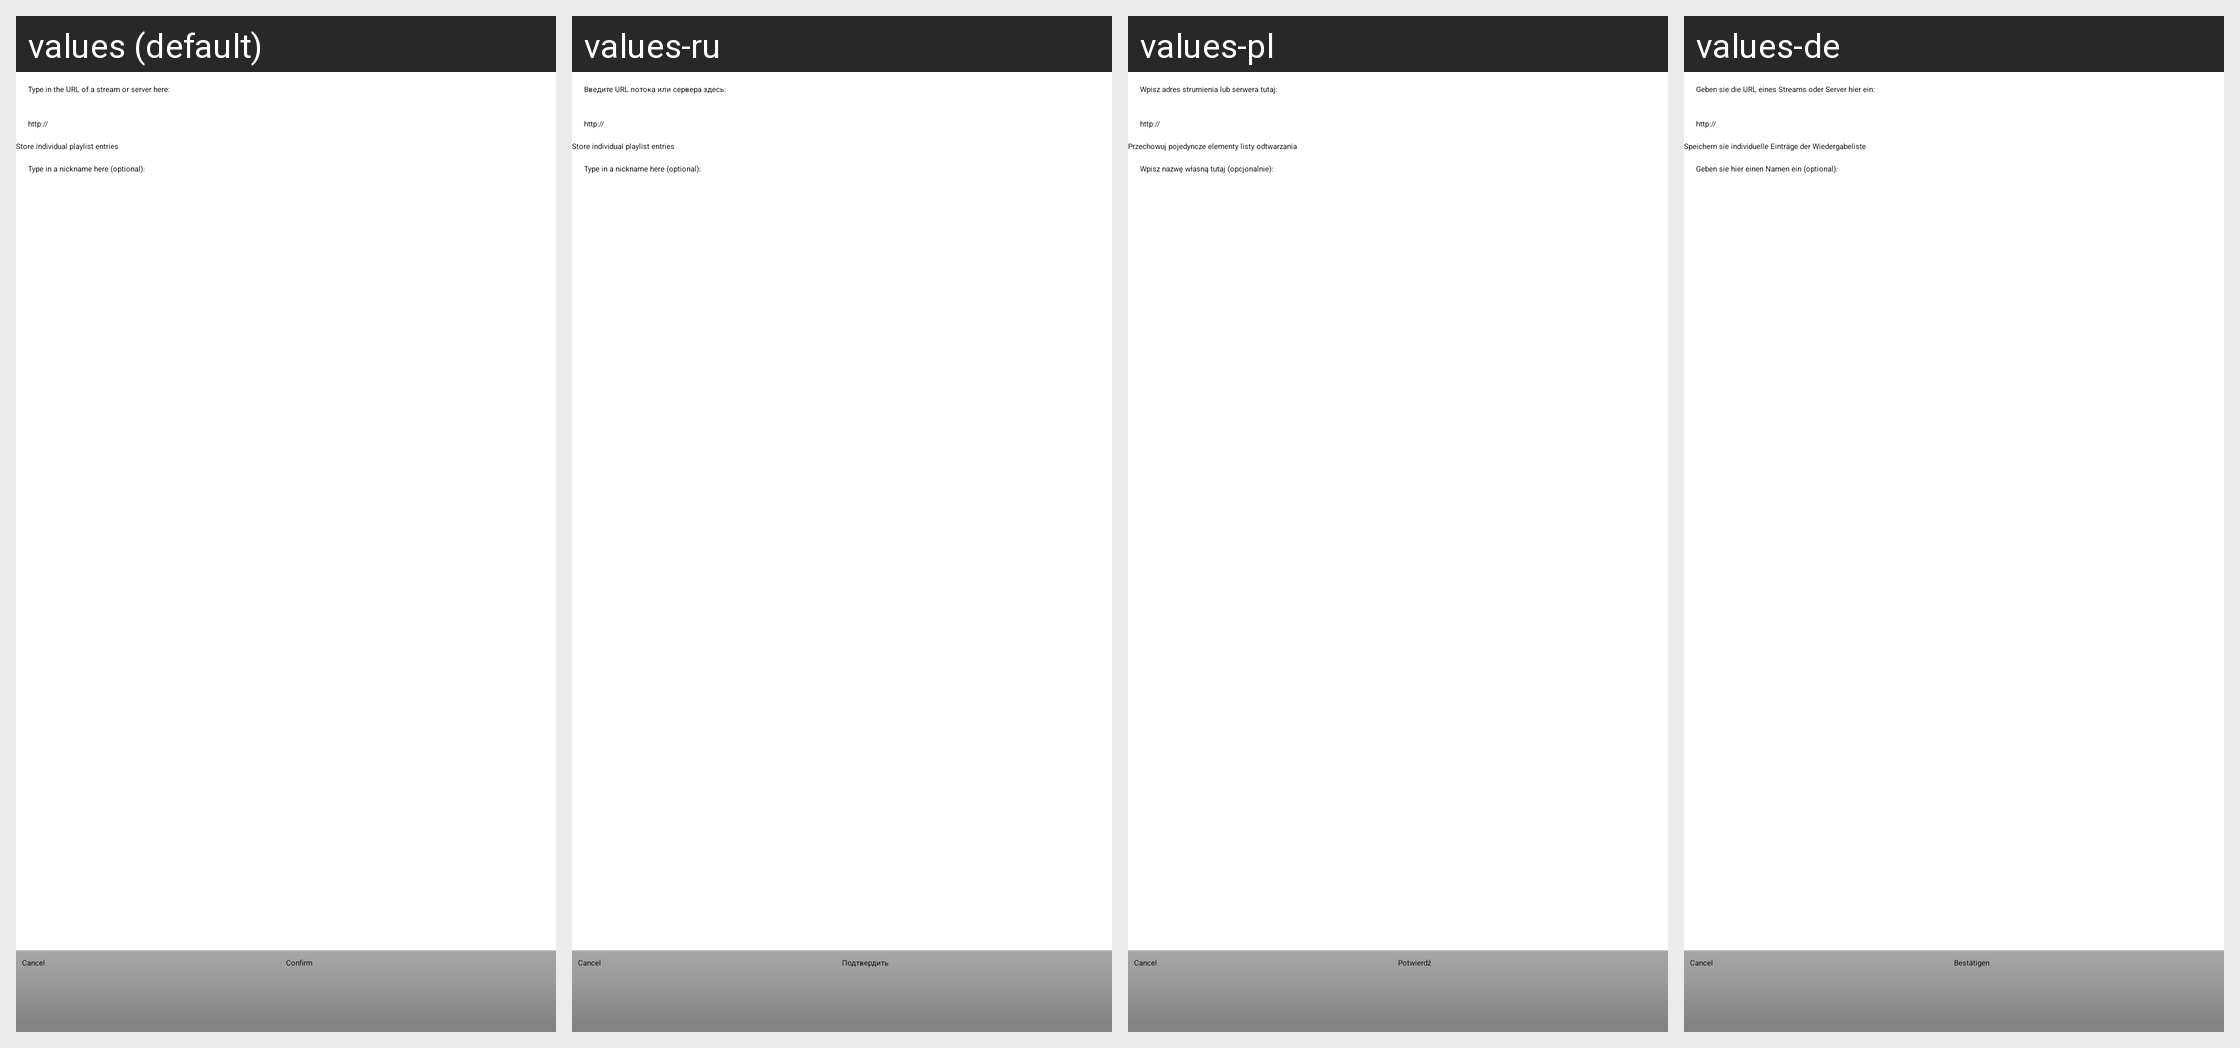

The same Android screen rendered under several of its app's locales, left to right. List the strings drawn on it with the default value and each locale's translation.
Android screen res/layout/fragment_add_uri.xml rendered under 4 locales, left to right: values (default), values-ru, values-pl, values-de. Device: Nexus 5 (rendered at 1080×1920; each locale shown at half size, 540×960, under a caption strip naming it); theme Theme.ServeStream.DarkActionBar.
Other locales in the repository, not shown: values-es, values-fr.
Strings drawn on this screen, with the default value and each locale's value (text and hints the layout hard-codes, and strings that could not be matched under every locale, appear in the picture but are not listed):

confirm_label
  values: Confirm
  values-ru: Подтвердить
  values-pl: Potwierdź
  values-de: Bestätigen

text_url_label
  values: Type in the URL of a stream or server here:
  values-ru: Введите URL потока или сервера здесь:
  values-pl: Wpisz adres strumienia lub serwera tutaj:
  values-de: Geben sie die URL eines Streams oder Server hier ein:

url_hint
  values: http://
  values-ru: http://  [not translated; the default value is used]
  values-pl: http://  [not translated; the default value is used]
  values-de: http://  [not translated; the default value is used]

store_playlist_entries
  values: Store individual playlist entries
  values-ru: Store individual playlist entries  [not translated; the default value is used]
  values-pl: Przechowuj pojedyncze elementy listy odtwarzania
  values-de: Speichern sie individuelle Einträge der Wiedergabeliste

text_nickname_label
  values: Type in a nickname here (optional):
  values-ru: Type in a nickname here (optional):  [not translated; the default value is used]
  values-pl: Wpisz nazwę własną tutaj (opcjonalnie):
  values-de: Geben sie hier einen Namen ein (optional):
